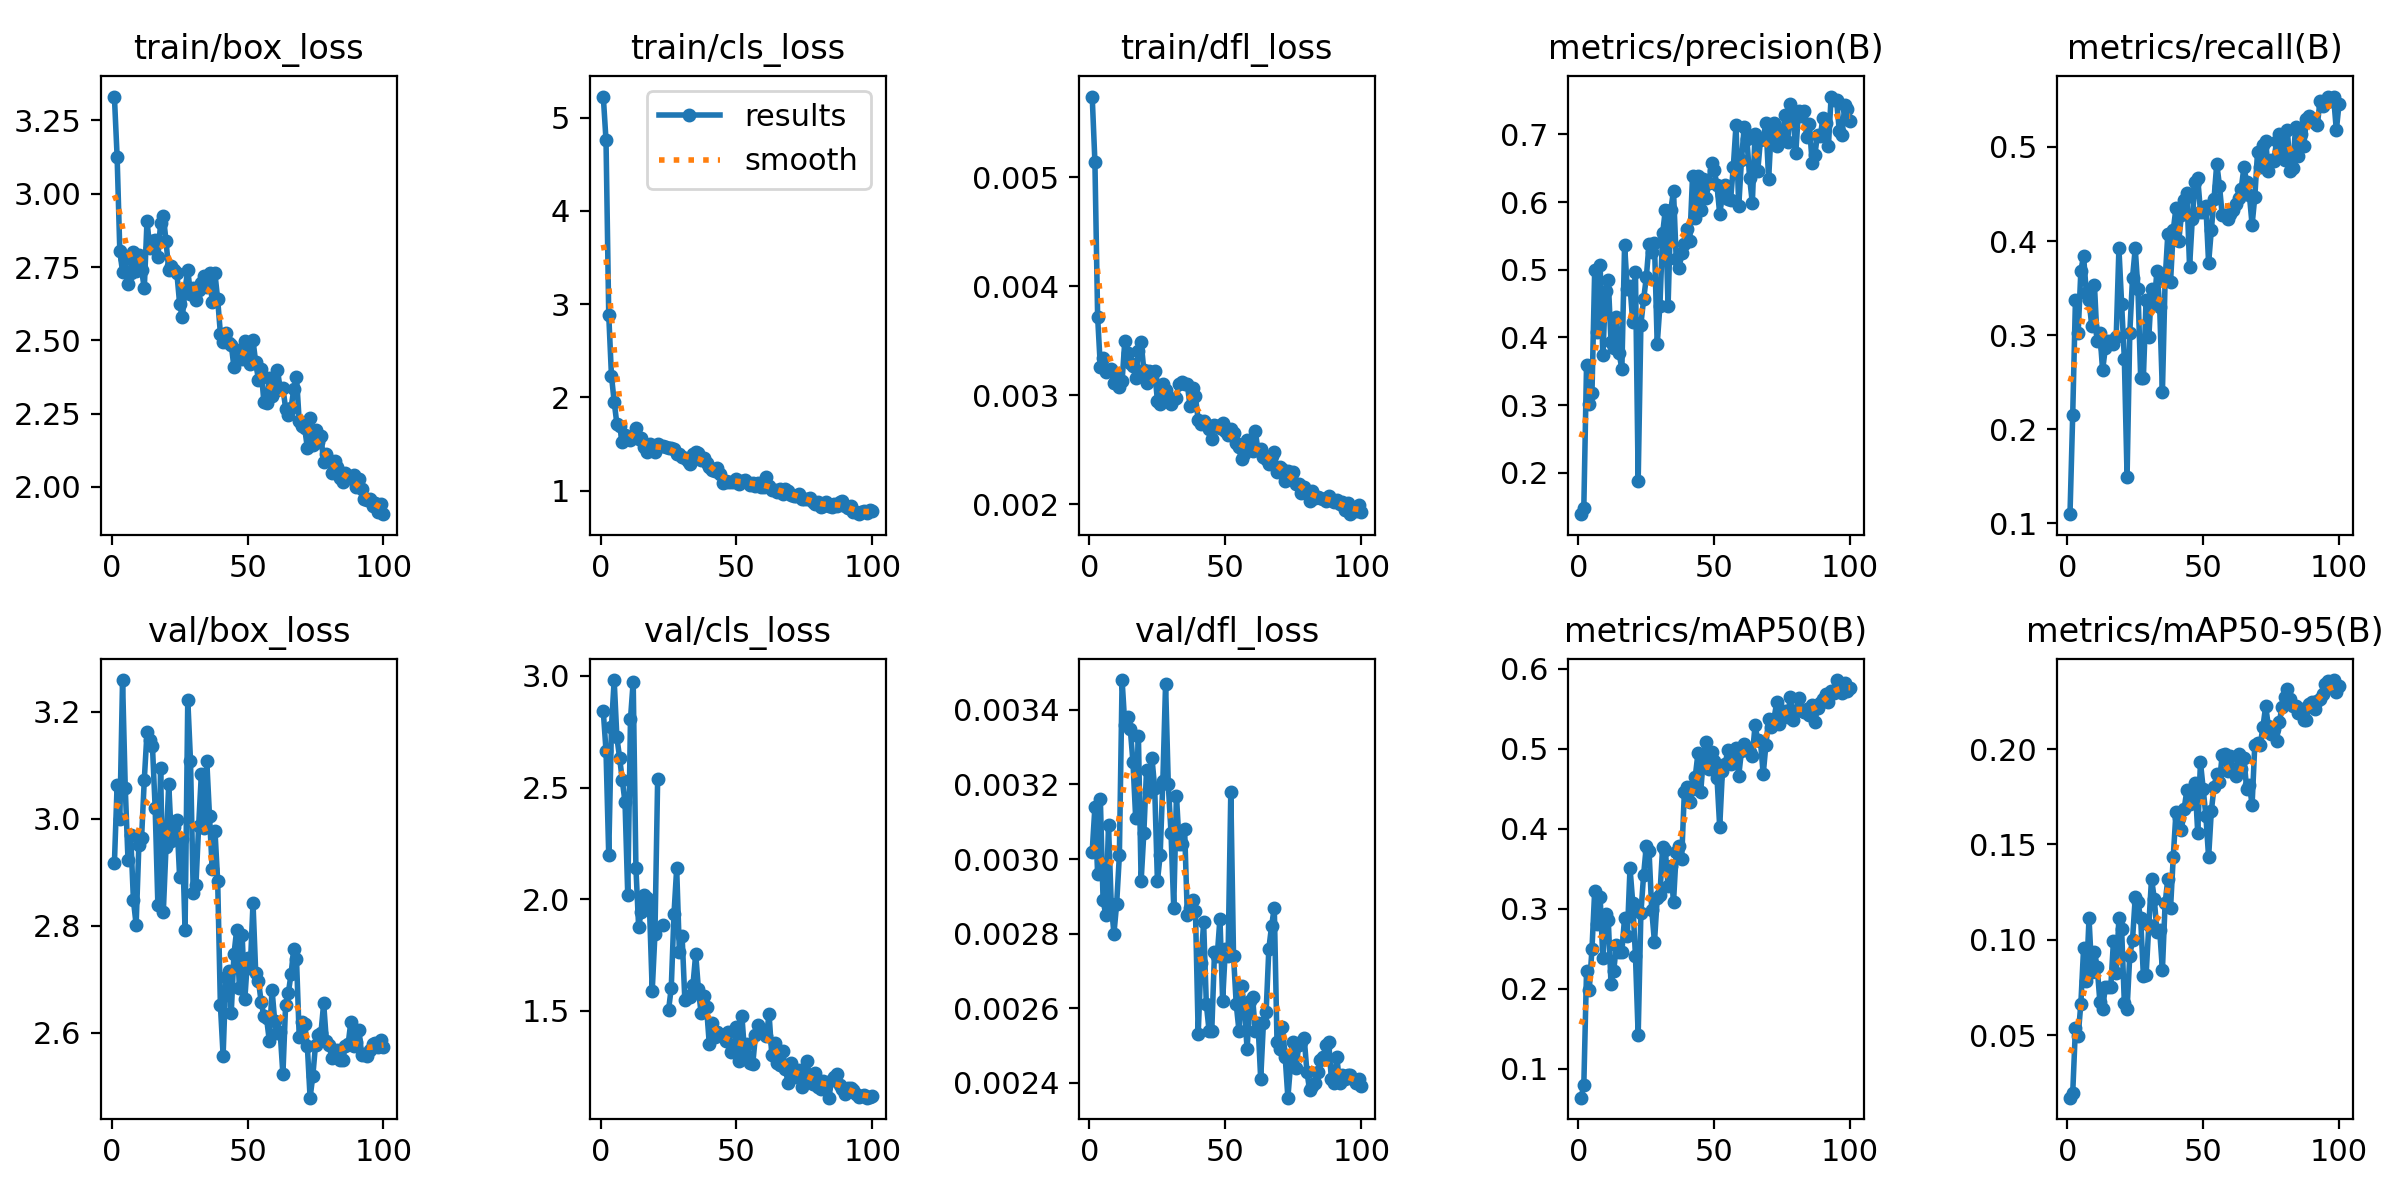

Values plotted in this chart, from the file beside it:
epoch, time, train/box_loss, train/cls_loss, train/dfl_loss, metrics/precision(B), metrics/recall(B), metrics/mAP50(B), metrics/mAP50-95(B), val/box_loss, val/cls_loss, val/dfl_loss, lr/pg0, lr/pg1, lr/pg2
1, 18.38, 3.331, 5.226, 0.00574, 0.1386, 0.1098, 0.06413, 0.0172, 2.916, 2.841, 0.00302, 0.0001, 0.0001, 0.0001
2, 19.08, 3.127, 4.757, 0.00514, 0.1481, 0.2157, 0.07972, 0.01952, 3.063, 2.664, 0.00314, 0.0002178, 0.0002178, 0.0002178
3, 19.93, 2.803, 2.888, 0.00372, 0.3584, 0.3372, 0.2221, 0.0538, 2.999, 2.196, 0.00296, 0.0003333, 0.0003333, 0.0003333
4, 21.09, 2.734, 2.235, 0.00326, 0.3021, 0.302, 0.1987, 0.04958, 3.259, 2.771, 0.00316, 0.0004463, 0.0004463, 0.0004463
5, 21.95, 2.778, 1.953, 0.00334, 0.317, 0.3686, 0.2498, 0.06652, 3.057, 2.981, 0.00289, 0.000557, 0.000557, 0.000557
6, 22.8, 2.69, 1.717, 0.00321, 0.4994, 0.3843, 0.3227, 0.09562, 2.923, 2.725, 0.00285, 0.0006653, 0.0006653, 0.0006653
7, 23.66, 2.729, 1.689, 0.00323, 0.4072, 0.3451, 0.281, 0.07851, 2.969, 2.634, 0.00309, 0.0007713, 0.0007713, 0.0007713
8, 24.48, 2.8, 1.522, 0.00324, 0.5071, 0.3372, 0.315, 0.1112, 2.847, 2.532, 0.00288, 0.0008749, 0.0008749, 0.0008749
9, 25.34, 2.736, 1.599, 0.00311, 0.3738, 0.3098, 0.2386, 0.08302, 2.802, 2.433, 0.0028, 0.000976, 0.000976, 0.000976
10, 26.24, 2.79, 1.579, 0.0032, 0.4681, 0.3529, 0.294, 0.09356, 2.95, 2.017, 0.00288, 0.001075, 0.001075, 0.001075
11, 27.06, 2.74, 1.54, 0.00308, 0.4844, 0.2941, 0.2855, 0.0858, 2.964, 2.807, 0.00301, 0.001171, 0.001171, 0.001171
12, 27.88, 2.677, 1.58, 0.00313, 0.3932, 0.302, 0.2067, 0.06733, 3.073, 2.975, 0.00348, 0.001265, 0.001265, 0.001265
13, 28.7, 2.908, 1.676, 0.0035, 0.3845, 0.2627, 0.2227, 0.06349, 3.161, 2.142, 0.00336, 0.001357, 0.001357, 0.001357
14, 29.52, 2.814, 1.55, 0.00339, 0.4308, 0.2863, 0.2545, 0.07528, 3.147, 1.877, 0.00338, 0.001446, 0.001446, 0.001446
15, 30.42, 2.837, 1.567, 0.0033, 0.3766, 0.2941, 0.2466, 0.07535, 3.136, 1.945, 0.00335, 0.001533, 0.001533, 0.001533
16, 31.24, 2.843, 1.47, 0.00327, 0.3529, 0.2941, 0.2467, 0.07516, 3.02, 2.02, 0.00326, 0.001618, 0.001618, 0.001618
17, 32.05, 2.783, 1.415, 0.00316, 0.5369, 0.2902, 0.2888, 0.09951, 2.839, 2.006, 0.00311, 0.001683, 0.001683, 0.001683
18, 32.86, 2.899, 1.499, 0.00341, 0.471, 0.298, 0.2663, 0.0827, 3.094, 1.962, 0.00333, 0.001663, 0.001663, 0.001663
19, 33.69, 2.925, 1.466, 0.00349, 0.4756, 0.3922, 0.3511, 0.1113, 2.826, 1.59, 0.00294, 0.001644, 0.001644, 0.001644
20, 34.64, 2.838, 1.416, 0.00323, 0.4225, 0.3333, 0.3077, 0.1055, 2.948, 1.844, 0.00307, 0.001624, 0.001624, 0.001624
21, 35.44, 2.739, 1.501, 0.00311, 0.4963, 0.2745, 0.2412, 0.0666, 3.065, 2.54, 0.00324, 0.001604, 0.001604, 0.001604
22, 36.24, 2.754, 1.476, 0.00322, 0.1872, 0.149, 0.1419, 0.06368, 2.958, nan, 0.00318, 0.001584, 0.001584, 0.001584
23, 37.04, 2.739, 1.479, 0.00316, 0.4189, 0.3025, 0.2945, 0.09171, 2.985, 1.883, 0.00327, 0.001564, 0.001564, 0.001564
24, 37.84, 2.728, 1.473, 0.00322, 0.4562, 0.3608, 0.3423, 0.09982, 2.997, nan, 0.00319, 0.001545, 0.001545, 0.001545
25, 38.74, 2.625, 1.456, 0.00295, 0.4888, 0.3922, 0.3788, 0.1222, 2.891, 1.504, 0.00294, 0.001525, 0.001525, 0.001525
26, 39.57, 2.578, 1.454, 0.00292, 0.5383, 0.349, 0.3724, 0.1195, 2.962, 1.602, 0.00301, 0.001505, 0.001505, 0.001505
27, 40.37, 2.675, 1.446, 0.0031, 0.5269, 0.2549, 0.298, 0.1112, 2.791, 1.933, 0.00321, 0.001485, 0.001485, 0.001485
28, 41.17, 2.74, 1.397, 0.00305, 0.5393, 0.2549, 0.2584, 0.08099, 3.222, 2.138, 0.00347, 0.001465, 0.001465, 0.001465
29, 41.97, 2.658, 1.395, 0.00296, 0.3895, 0.3372, 0.3129, 0.08129, 3.108, 1.764, 0.0032, 0.001446, 0.001446, 0.001446
30, 42.87, 2.679, 1.364, 0.00292, 0.4466, 0.298, 0.3173, 0.1077, 2.862, 1.835, 0.00307, 0.001426, 0.001426, 0.001426
31, 43.67, 2.637, 1.352, 0.00297, 0.5536, 0.349, 0.3774, 0.1321, 2.875, 1.551, 0.00287, 0.001406, 0.001406, 0.001406
32, 44.5, 2.672, 1.323, 0.00298, 0.5887, 0.3333, 0.373, 0.1216, 2.987, 1.569, 0.00317, 0.001386, 0.001386, 0.001386
33, 45.31, 2.695, 1.283, 0.0031, 0.4461, 0.3686, 0.3281, 0.1041, 3.084, 1.561, 0.00304, 0.001366, 0.001366, 0.001366
34, 46.11, 2.721, 1.393, 0.00312, 0.5881, 0.3294, 0.3533, 0.1049, 2.982, 1.617, 0.00304, 0.001347, 0.001347, 0.001347
35, 46.92, 2.681, 1.413, 0.0031, 0.617, 0.2392, 0.3081, 0.08415, 3.107, 1.756, 0.00308, 0.001327, 0.001327, 0.001327
36, 47.82, 2.731, 1.405, 0.0031, 0.5153, 0.3586, 0.3706, 0.1192, 3.004, 1.597, 0.00285, 0.001307, 0.001307, 0.001307
37, 48.62, 2.629, 1.331, 0.0029, 0.5031, 0.4078, 0.3778, 0.1319, 2.905, 1.489, 0.00287, 0.001287, 0.001287, 0.001287
38, 49.43, 2.728, 1.352, 0.00307, 0.5248, 0.3569, 0.3622, 0.1166, 2.978, 1.566, 0.00289, 0.001267, 0.001267, 0.001267
39, 50.23, 2.639, 1.294, 0.00299, 0.5378, 0.4118, 0.4464, 0.1436, 2.884, 1.516, 0.00286, 0.001248, 0.001248, 0.001248
40, 51.16, 2.523, 1.256, 0.00277, 0.5598, 0.4353, 0.4522, 0.167, 2.652, 1.351, 0.00253, 0.001228, 0.001228, 0.001228
41, 51.99, 2.495, 1.226, 0.00274, 0.5426, 0.4, 0.4335, 0.164, 2.557, 1.447, 0.00272, 0.001208, 0.001208, 0.001208
42, 52.79, 2.524, 1.21, 0.00276, 0.6379, 0.4274, 0.449, 0.1573, 2.704, 1.386, 0.00283, 0.001188, 0.001188, 0.001188
43, 53.6, 2.491, 1.244, 0.00274, 0.5762, 0.4431, 0.465, 0.1685, 2.715, 1.404, 0.00261, 0.001168, 0.001168, 0.001168
44, 54.43, 2.484, 1.176, 0.00269, 0.6388, 0.4507, 0.494, 0.1785, 2.638, 1.393, 0.00254, 0.001149, 0.001149, 0.001149
45, 55.28, 2.408, 1.078, 0.0026, 0.5885, 0.3725, 0.4458, 0.1711, 2.747, 1.391, 0.00254, 0.001129, 0.001129, 0.001129
46, 56.18, 2.467, 1.109, 0.00273, 0.6344, 0.4235, 0.4883, 0.1746, 2.793, 1.367, 0.00275, 0.001109, 0.001109, 0.001109
47, 56.98, 2.456, 1.098, 0.00272, 0.6066, 0.4627, 0.5087, 0.1822, 2.684, 1.405, 0.00274, 0.001089, 0.001089, 0.001089
48, 57.81, 2.435, 1.098, 0.0027, 0.6279, 0.4667, 0.474, 0.1561, 2.783, 1.317, 0.00284, 0.001069, 0.001069, 0.001069
49, 58.62, 2.499, 1.097, 0.00275, 0.6579, 0.4314, 0.4957, 0.1932, 2.664, 1.33, 0.00262, 0.00105, 0.00105, 0.00105
50, 59.55, 2.476, 1.125, 0.00267, 0.6467, 0.4308, 0.4846, 0.1792, 2.74, 1.427, 0.00276, 0.00103, 0.00103, 0.00103
51, 60.36, 2.42, 1.075, 0.00264, 0.6248, 0.4375, 0.4638, 0.1648, 2.721, 1.274, 0.00274, 0.00101, 0.00101, 0.00101
52, 61.16, 2.499, 1.107, 0.00269, 0.5824, 0.3765, 0.402, 0.1432, 2.843, 1.479, 0.00318, 0.0009902, 0.0009902, 0.0009902
53, 61.98, 2.424, 1.12, 0.00265, 0.6097, 0.4118, 0.4722, 0.1675, 2.712, 1.309, 0.00274, 0.0009704, 0.0009704, 0.0009704
54, 62.78, 2.365, 1.095, 0.00256, 0.6253, 0.445, 0.4808, 0.18, 2.697, 1.351, 0.00261, 0.0009506, 0.0009506, 0.0009506
55, 63.69, 2.4, 1.058, 0.00253, 0.6041, 0.4824, 0.4979, 0.1867, 2.658, 1.269, 0.00254, 0.0009308, 0.0009308, 0.0009308
56, 64.5, 2.289, 1.081, 0.00242, 0.6029, 0.4588, 0.4807, 0.1825, 2.631, 1.263, 0.00266, 0.000911, 0.000911, 0.000911
57, 65.31, 2.287, 1.054, 0.00246, 0.6515, 0.4274, 0.4909, 0.197, 2.627, 1.393, 0.0026, 0.0008912, 0.0008912, 0.0008912
58, 66.16, 2.37, 1.086, 0.00259, 0.7139, 0.4274, 0.5008, 0.1973, 2.585, 1.437, 0.00249, 0.0008714, 0.0008714, 0.0008714
59, 67.01, 2.309, 1.038, 0.00251, 0.5936, 0.4235, 0.4662, 0.1885, 2.681, 1.404, 0.00262, 0.0008516, 0.0008516, 0.0008516
60, 67.92, 2.328, 1.044, 0.00249, 0.6615, 0.4292, 0.4968, 0.1963, 2.621, 1.399, 0.00263, 0.0008318, 0.0008318, 0.0008318
... 40 more rows
